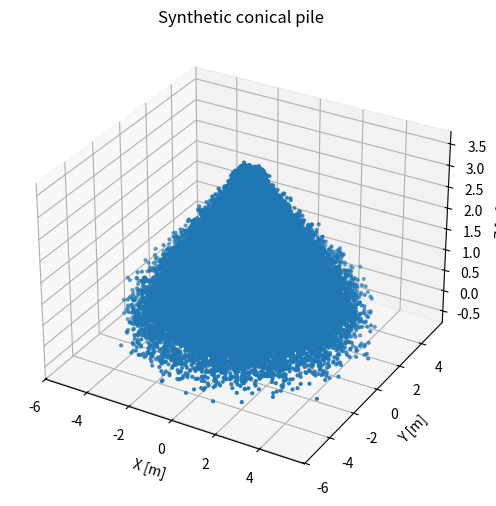
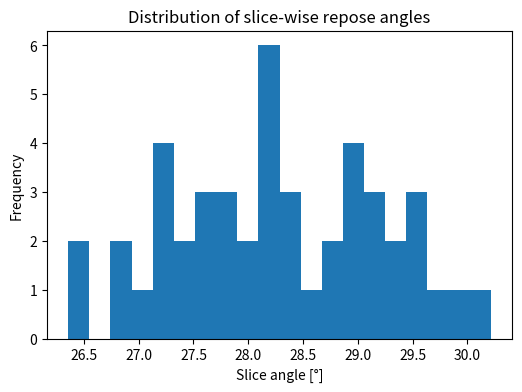

Write the Python code that produced these figures, in order.
import numpy as np
import matplotlib.pyplot as plt
from mpl_toolkits.mplot3d import Axes3D  # noqa: F401

# 1) Synthetic conical pile generator
def generate_conical_pile(num_points=100000, radius=5.0, height=3.0, noise=0.5):
    rs = np.random.rand(num_points)
    thetas = 2 * np.pi * np.random.rand(num_points)
    zs = height * np.random.rand(num_points)
    local_r = (1.0 - zs / height) * radius
    actual_r = rs * local_r
    xs = actual_r * np.cos(thetas)
    ys = actual_r * np.sin(thetas)
    xs += noise * (2 * np.random.rand(num_points) - 1)
    ys += noise * (2 * np.random.rand(num_points) - 1)
    zs += noise * (2 * np.random.rand(num_points) - 1)
    return np.column_stack((xs, ys, zs))

class ReposeAngleCalculatorImproved:
    def __init__(
        self,
        points_3d,
        cylinder_angle_deg=7.5,
        radial_bin_size=0.2,
        height_quantile=0.80,
        drop_fraction=0.10,
        outlier_sigma=2.0,
    ):
        self.p = points_3d
        self.ca = cylinder_angle_deg
        self.rb = radial_bin_size
        self.q = height_quantile
        self.df = drop_fraction
        self.os = outlier_sigma

        self.ang = np.degrees(np.arctan2(self.p[:, 1], self.p[:, 0]))
        self.ang[self.ang < 0] += 360.0
        self.rad = np.sqrt(self.p[:, 0] ** 2 + self.p[:, 1] ** 2)
        self.z = self.p[:, 2]

        self.n_slices = int(round(360.0 / self.ca))
        self.max_bins = int(np.ceil(self.rad.max() / self.rb))

    def _quantile_map(self):
        buckets = [[[] for _ in range(self.max_bins)] for _ in range(self.n_slices)]
        si = (self.ang // self.ca).astype(int)
        ri = (self.rad // self.rb).astype(int)

        mask = (ri < self.max_bins) & (si < self.n_slices)
        for z, s, r in zip(self.z[mask], si[mask], ri[mask]):
            buckets[s][r].append(z)

        qm = np.zeros((self.n_slices, self.max_bins))
        for s in range(self.n_slices):
            for r in range(self.max_bins):
                if buckets[s][r]:
                    qm[s, r] = np.quantile(buckets[s][r], self.q)
        return qm

    def _slice_angle(self, r_centers, h_profile):
        peak = np.argmax(h_profile)
        if h_profile[peak] == 0.0:
            return None
        keep = h_profile >= self.df * h_profile[peak]
        keep &= np.arange(len(h_profile)) >= peak  # downslope only
        idx = np.where(keep)[0]
        if idx.size < 2:
            return None
        m, _ = np.polyfit(r_centers[idx], h_profile[idx], 1)
        return np.degrees(np.arctan(abs(m)))

    def compute(self):
        qm = self._quantile_map()
        edges = np.arange(self.max_bins + 1) * self.rb
        centers = 0.5 * (edges[:-1] + edges[1:])

        slice_angles = [
            a
            for s in range(self.n_slices)
            if (a := self._slice_angle(centers, qm[s])) is not None
        ]
        if not slice_angles:
            return None, None, np.array([])

        A = np.asarray(slice_angles)
        mu, sigma = A.mean(), A.std()
        clean = A[np.abs(A - mu) < self.os * sigma]
        return clean.mean(), clean.std(), clean


# --- Run demo -------------------------------------------------------------
np.random.seed(0)  # reproducibility
pts = generate_conical_pile()
calc = ReposeAngleCalculatorImproved(pts)
angle, spread, per_slice = calc.compute()

print(f"Improved angle of repose: {angle:.2f} ± {spread:.2f}° "
      f"(ground truth 30.96°)")

# 3‑D scatter of point cloud
fig = plt.figure(figsize=(6, 6))
ax = fig.add_subplot(111, projection='3d')
ax.scatter(pts[:, 0], pts[:, 1], pts[:, 2], s=4)
ax.set_xlabel("X [m]")
ax.set_ylabel("Y [m]")
ax.set_zlabel("Z [m]")
ax.set_title("Synthetic conical pile")
plt.show()

# Histogram of per‑slice angles
plt.figure(figsize=(6, 4))
plt.hist(per_slice, bins=20)
plt.xlabel("Slice angle [°]")
plt.ylabel("Frequency")
plt.title("Distribution of slice‑wise repose angles")
plt.show()
